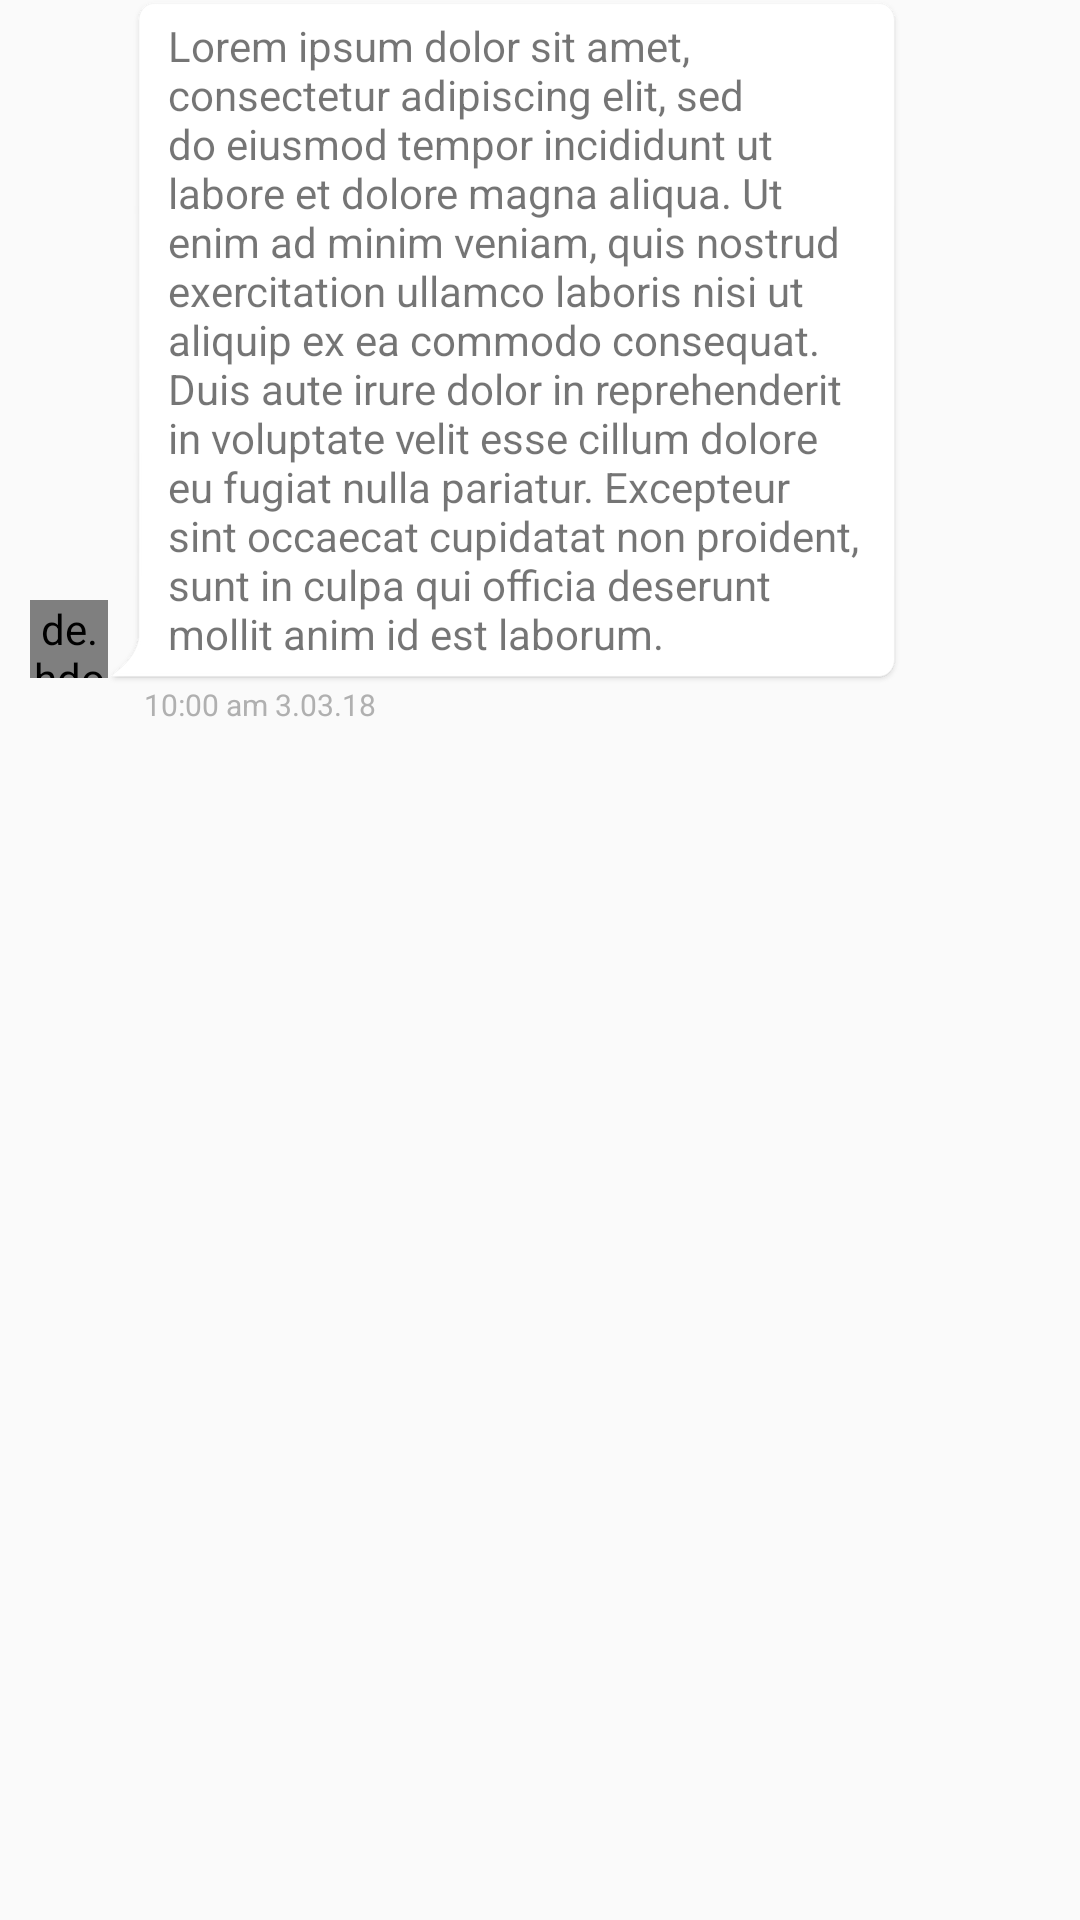

Produce the Android XML layout that renders to this screen, including the resource entries it uses.
<!-- AndroidManifest.xml: application theme AppTheme -->
<!-- res/layout/layout_chat_item_from.xml -->
<?xml version="1.0" encoding="utf-8"?>
<android.support.constraint.ConstraintLayout xmlns:android="http://schemas.android.com/apk/res/android"
    android:layout_width="match_parent"
    android:layout_height="wrap_content"
    xmlns:app="http://schemas.android.com/apk/res-auto"
    android:paddingLeft="@dimen/chat_item_margin_left"
    android:paddingBottom="@dimen/chat_item_margin_left">

    
    <de.hdodenhof.circleimageview.CircleImageView
        android:id="@+id/imgview_user"
        android:layout_width="@dimen/chat_item_photo_size"
        android:layout_height="@dimen/chat_item_photo_size"
        app:layout_constraintLeft_toLeftOf="parent"
        app:layout_constraintBottom_toBottomOf="@id/text_message"
        android:layout_marginBottom="2dp"
        android:src="@drawable/user_default"/>

    
    <TextView
        android:id="@+id/text_message"
        android:layout_width="0dp"
        android:layout_height="wrap_content"
        app:layout_constraintWidth_default="wrap"
        android:text="@string/dummy_text"
        android:paddingLeft="@dimen/chat_item_text_padding_hori"
        android:paddingRight="12dp"
        android:layout_marginLeft="0dp"
        android:layout_marginRight="@dimen/chat_item_margin_right"
        app:layout_constraintHorizontal_bias="0"
        app:layout_constraintLeft_toRightOf="@id/imgview_user"
        app:layout_constraintRight_toRightOf="parent"
        android:background="@drawable/bubble_bg_white"/>

    
    <TextView
        android:id="@+id/text_time"
        android:layout_width="wrap_content"
        android:layout_height="wrap_content"
        android:text="10:00 am 3.03.18"
        android:layout_marginLeft="@dimen/chat_item_time_margin"
        app:layout_constraintLeft_toLeftOf="@id/text_message"
        app:layout_constraintTop_toBottomOf="@id/text_message"
        android:textSize="@dimen/chat_item_time_text_size"
        android:textColor="@color/colorGrey"/>


</android.support.constraint.ConstraintLayout>
<!-- resources referenced by this layout -->
<resources>
  <color name="colorGrey">#b0b0b0</color>
  <dimen name="chat_item_margin_left">10dp</dimen>
  <dimen name="chat_item_margin_right">60dp</dimen>
  <dimen name="chat_item_photo_size">26dp</dimen>
  <dimen name="chat_item_text_padding_hori">20dp</dimen>
  <dimen name="chat_item_time_margin">12dp</dimen>
  <dimen name="chat_item_time_text_size">10sp</dimen>
  <string name="dummy_text">
          Lorem ipsum dolor sit amet, consectetur adipiscing elit, sed do eiusmod tempor incididunt ut labore et dolore magna aliqua. Ut enim ad minim veniam, quis nostrud exercitation ullamco laboris nisi ut aliquip ex ea commodo consequat. Duis aute irure dolor in reprehenderit in voluptate velit esse cillum dolore eu fugiat nulla pariatur. Excepteur sint occaecat cupidatat non proident, sunt in culpa qui officia deserunt mollit anim id est laborum.
      </string>
  <style name="AppTheme" parent="Theme.AppCompat.Light.NoActionBar">
          
          <item name="colorPrimary">@color/colorPrimary</item>
          <item name="colorPrimaryDark">@color/colorPrimaryDark</item>
          <item name="colorAccent">@color/colorAccent</item>
      </style>
  <color name="colorPrimary">#3F51B5</color>
  <color name="colorPrimaryDark">#303F9F</color>
  <color name="colorAccent">#FF4081</color>
</resources>
